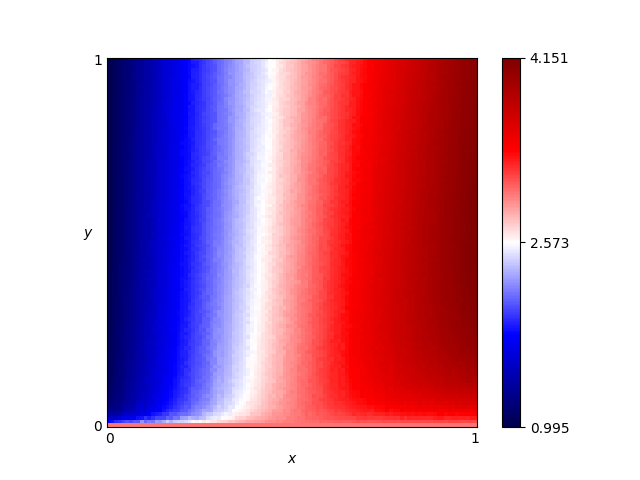

The table this chart was drawn from, first rows:
x, y, score
0.46, 0.76, 2.666
0.54, 0.86, 2.9
0.16, 0.19, 1.696
0.61, 0.18, 3.214
0.82, 0.41, 3.76
0.72, 0.66, 3.477
0.63, 0.37, 3.262
0.41, 0.28, 2.609
0.16, 0.44, 1.662
0.8, 0.33, 3.702
0.84, 0.23, 3.79
0.25, 0.48, 1.97
0.62, 0.7, 3.172
0.78, 0.28, 3.659
0.03, 0.68, 1.129
0.57, 0.0, 3.0
0.69, 0.37, 3.417
0.46, 0.05, 2.865
0.65, 0.03, 3.187
0.56, 0.8, 2.974
0.28, 0.44, 2.106
0.65, 0.0, 3.0
0.57, 0.1, 3.127
0.44, 0.29, 2.712
0.63, 0.49, 3.257
0.26, 0.03, 2.343
0.92, 0.27, 3.939
0.69, 0.35, 3.43
0.79, 0.78, 3.626
0.3, 0.26, 2.249
0.98, 0.54, 4.101
0.25, 0.62, 1.954
0.55, 0.43, 3.024
0.19, 0.06, 1.956
0.14, 0.65, 1.557
0.09, 0.65, 1.36
0.92, 1.0, 3.892
0.51, 0.43, 2.901
0.36, 0.66, 2.358
0.33, 0.92, 2.218
0.01, 0.93, 1.034
0.25, 0.81, 1.94
0.9, 0.46, 3.938
0.3, 0.12, 2.321
0.87, 0.59, 3.848
0.8, 0.75, 3.643
0.93, 0.2, 3.909
0.34, 0.41, 2.339
0.05, 0.48, 1.216
0.9, 0.12, 3.751
0.59, 0.65, 3.095
0.72, 0.62, 3.469
0.29, 0.87, 2.062
0.02, 0.72, 1.084
0.8, 0.35, 3.704
0.09, 0.22, 1.411
0.05, 0.61, 1.209
0.49, 0.38, 2.846
0.62, 0.21, 3.266
0.79, 0.55, 3.655
... 10,141 more rows
